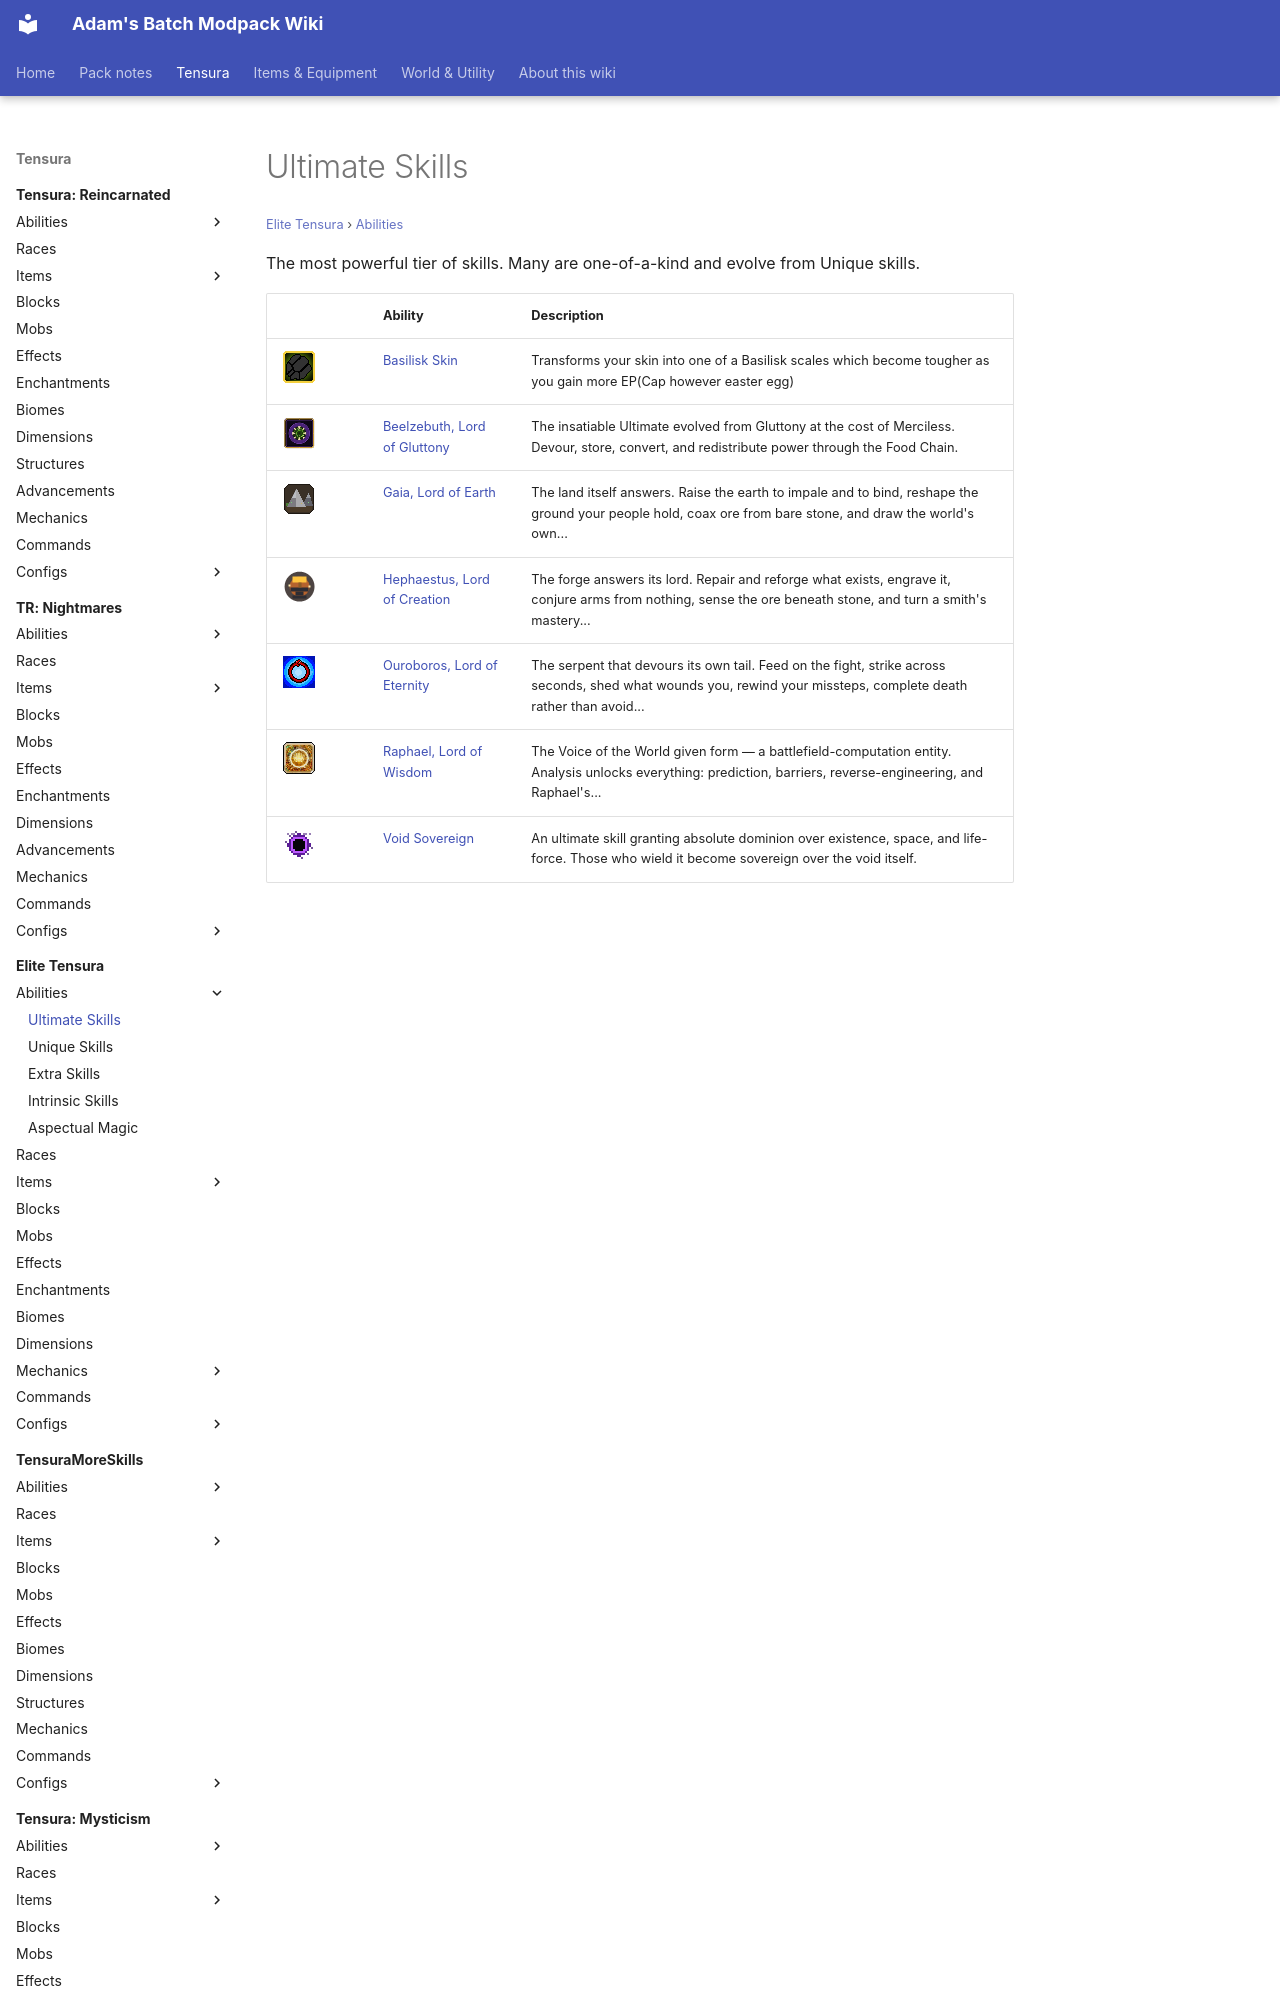

repository: Proteus-Nell/Adams-Batch-MC-Modpack-Wiki · page: elite-tensura/abilities/ultimate-skills/index.html · generator: mkdocs

# Ultimate Skills

<small>[Elite Tensura](../../index.md) &rsaquo; [Abilities](../index.md)</small>

The most powerful tier of skills. Many are one-of-a-kind and evolve from Unique skills.

| | Ability | Description |
|---|---|---|
| ![](../../../assets/icons/elitetensura/skill/basiliskskin_ultimate.png) | [Basilisk Skin](basiliskskin-ultimate.md) | Transforms your skin into one of a Basilisk scales which become tougher as you gain more EP(Cap however easter egg) |
| ![](../../../assets/icons/elitetensura/skill/beelzebuth.png) | [Beelzebuth, Lord of Gluttony](beelzebuth.md) | The insatiable Ultimate evolved from Gluttony at the cost of Merciless. Devour, store, convert, and redistribute power through the Food Chain. |
| ![](../../../assets/icons/elitetensura/skill/gaia.png) | [Gaia, Lord of Earth](gaia.md) | The land itself answers. Raise the earth to impale and to bind, reshape the ground your people hold, coax ore from bare stone, and draw the world's own... |
| ![](../../../assets/icons/elitetensura/skill/hephaestus.png) | [Hephaestus, Lord of Creation](hephaestus.md) | The forge answers its lord. Repair and reforge what exists, engrave it, conjure arms from nothing, sense the ore beneath stone, and turn a smith's mastery... |
| ![](../../../assets/icons/elitetensura/skill/ouroboros.png) | [Ouroboros, Lord of Eternity](ouroboros.md) | The serpent that devours its own tail. Feed on the fight, strike across seconds
